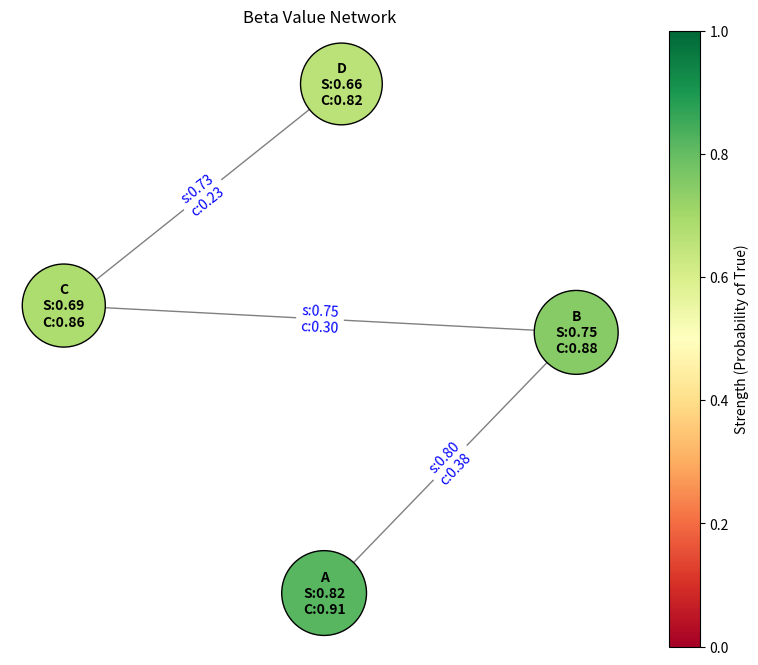

The matplotlib source for this figure:
import numpy as np
import networkx as nx
import matplotlib.pyplot as plt


class BetaState:
    """
    Tracks Strength AND Confidence explicitly using Beta Distribution counts.
    """
    def __init__(self, alpha=1.0, beta=1.0):
        self.alpha = alpha  # Evidence for True
        self.beta = beta    # Evidence for False

    @property
    def strength(self):
        # Mean probability: alpha / (alpha + beta)
        return self.alpha / (self.alpha + self.beta)

    @property
    def confidence(self):
        # Evidence saturation. 
        # Map total evidence (counts) to [0, 1] confidence score.
        # "10 units of evidence" = roughly 90% confidence.
        total_evidence = self.alpha + self.beta
        return total_evidence / (total_evidence + 1.0) 

    def __repr__(self):
        return f"Beta(a={self.alpha:.2f}, b={self.beta:.2f})"

class BetaFactorGraph:
    def __init__(self):
        self.nodes = {} 
        self.factors = []

    def get_or_create_node(self, name):
        if name not in self.nodes:
            # Initialize with Neutral Prior (Laplace Smoothing)
            # a=1, b=1 -> Strength=0.5, Conf=Low
            self.nodes[name] = BetaState(1.0, 1.0)
        return self.nodes[name]

    def add_dependency_rule(self, pair_str, rule_strength, rule_confidence):
        """
        Registers a Modus Ponens rule: A -> B
        """
        parts = pair_str.split(' -- ')
        src = parts[0].strip()
        dst = parts[1].strip()
        
        # Ensure nodes exist
        self.get_or_create_node(src)
        self.get_or_create_node(dst)

        # Store the rule params
        self.factors.append({
            'src': src,
            'dst': dst,
            's': rule_strength,
            'c': rule_confidence
        })

    def set_prior(self, name, stv_strength, stv_confidence, base_counts=10.0):
        """
        Anchors a node with external observation (e.g. from Miner).
        This PREVENTS the "floating 0.5" issue.
        """
        node = self.get_or_create_node(name)
        
        # Convert STV (Prob, Conf) -> Beta Counts (Alpha, Beta)
        evidence = stv_confidence * base_counts
        
        # If confidence is 0, we still add epsilon to avoid div/0
        evidence = max(0.1, evidence)
        
        node.alpha = (stv_strength * evidence) + 1.0
        node.beta = ((1.0 - stv_strength) * evidence) + 1.0
    
    def visualize(self, title="Beta Value Network"):
        """
        Visualizes the Factor Graph.
        - Node Color: Strength (Red=0.0, Yellow=0.5, Green=1.0)
        - Node Size: Confidence (Larger = More Confident)
        - Edge Label: Rule Strength & Confidence
        """
        G = nx.DiGraph()
        
        # 1. Add Nodes with attributes
        node_colors = []
        node_sizes = []
        labels = {}
        
        for name, node in self.nodes.items():
            G.add_node(name)
            
            # Color logic: Map Strength 0->1 to Red->Green
            s = node.strength
            node_colors.append(s)
            
            # Size logic: Map Confidence 0->1 to Size 500->3000
            c = node.confidence
            node_sizes.append(1000 + (c * 3000))
            
            # Label: "A\nS:0.9\nC:0.8"
            labels[name] = f"{name}\nS:{s:.2f}\nC:{c:.2f}"

        # 2. Add Edges
        edge_labels = {}
        for rule in self.factors:
            G.add_edge(rule['src'], rule['dst'])
            edge_labels[(rule['src'], rule['dst'])] = f"s:{rule['s']:.2f}\nc:{rule['c']:.2f}"

        # 3. Draw
        plt.figure(figsize=(10, 8))
        pos = nx.spring_layout(G, k=1.5) # Force-directed layout
        
        # Draw Nodes
        nodes = nx.draw_networkx_nodes(G, pos, 
                                     node_color=node_colors, 
                                     node_size=node_sizes, 
                                     cmap=plt.cm.RdYlGn, # Red-Yellow-Green Colormap
                                     vmin=0.0, vmax=1.0,
                                     edgecolors='black')
        
        nx.draw_networkx_edges(G, pos, edge_color='gray', arrows=True, arrowsize=20)        
        nx.draw_networkx_labels(G, pos, labels, font_size=10, font_weight="bold")
        nx.draw_networkx_edge_labels(G, pos, edge_labels, font_color='blue')
        
        plt.colorbar(nodes, label="Strength (Probability of True)")
        plt.title(title)
        plt.axis('off')
        # plt.show()
        output_file = "beta_network.png"
        plt.savefig(output_file)
        print(f"Graph visualization saved to: {output_file}")
        plt.close()


    def run_evidence_propagation(self, steps=5):
        print(f"--- Running Beta-Propagation on {len(self.nodes)} Nodes ---")
        
        for i in range(steps):
            max_delta = 0
            
            # Simple Forward Logic Pass
            for rule in self.factors:
                src_node = self.nodes[rule['src']]
                dst_node = self.nodes[rule['dst']]
                
                # 1. Determine Input Strength
                p_src = src_node.strength
                
                # 2. Apply Rule Logic (Weighted Modus Ponens)
                # "If Src is True, Dst is True with prob S"
                # "If Src is False, Dst is... uncertain (0.5)?"
                # Simplified Inference: 
                predicted_strength = (p_src * rule['s']) + ((1.0 - p_src) * 0.5)
                
                # 3. Determine Evidence Flow (The "Valve")
                # We can't be more confident than the Source OR the Rule.
                src_evidence = src_node.alpha + src_node.beta
                rule_capacity = rule['c'] * 20.0 # Scaling factor for rule "stiffness"
                
                # The bottleneck
                evidence_to_pass = min(src_evidence, rule_capacity)
                
                # 4. Convert to Message Counts
                msg_alpha = predicted_strength * evidence_to_pass
                msg_beta = (1.0 - predicted_strength) * evidence_to_pass
                
                # 5. Fuse (Update Destination)
                # Soft update: Average current state with new message
                # (Prevents feedback loops in loopy graphs)
                new_alpha = (dst_node.alpha + msg_alpha) / 2.0
                new_beta = (dst_node.beta + msg_beta) / 2.0
                
                delta = abs(new_alpha - dst_node.alpha)
                max_delta = max(max_delta, delta)
                
                dst_node.alpha = new_alpha
                dst_node.beta = new_beta
            
            print(f"Step {i+1}: Max Evidence Update = {max_delta:.4f}")
            if max_delta < 0.01:
                break

# --- Main Execution ---

data = [
    {'pair': 'A -- B', 'strength': 0.803, 'confidence': 0.3775}, 
    {'pair': 'B -- C', 'strength': 0.749, 'confidence': 0.3039}, 
    {'pair': 'C -- D', 'strength': 0.732, 'confidence': 0.2304},
]

# 1. Init
bg = BetaFactorGraph()

# 2. Load Rules
for row in data:
    bg.add_dependency_rule(row['pair'], row['strength'], row['confidence'])

# 3. CRITICAL STEP: Set Priors (Anchors)
# You MUST tell the graph that at least one node is "True" or "False".
# Otherwise, 0 * 0.8 = 0.
bg.set_prior("A", stv_strength=0.9, stv_confidence=0.8) # "We are pretty sure A is True"

# 4. Run
bg.run_evidence_propagation(steps=10)

# 5. Results
print("\n--- Final STV Results ---")
print(f"{'Variable':<10} | {'Strength':<8} | {'Confidence':<10} | {'Counts (a/b)'}")
for name, node in bg.nodes.items():
    s = node.strength
    c = node.confidence
    print(f"{name:<10} | {s:.4f}   | {c:.4f}     | {node.alpha:.1f}/{node.beta:.1f}")

bg.visualize()
